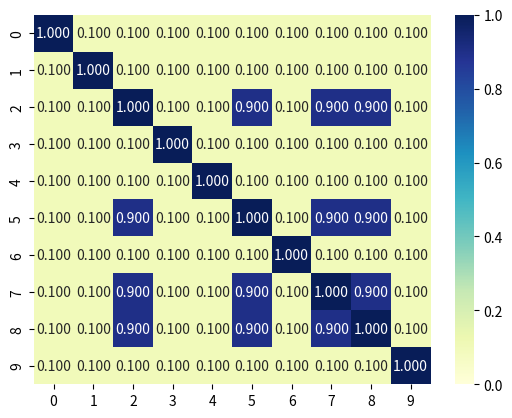

Write Python code to recreate this figure.
# %%
import numpy as np
import seaborn as sns
import matplotlib.pyplot as plt

# Let's get an intuition for how comparisons would look visually if some 3 models are self-similar.

grid = np.zeros((10, 10))

self_similar = [2, 5, 8, 7]

for i in range(10):
    for j in range(10):
        if i == j:
            grid[i, j] = 1
        elif i in self_similar and j in self_similar:
            grid[i, j] = 0.9
        else:
            grid[i, j] = 0.1


sns.heatmap(grid, vmin=0, vmax=1, annot=True, fmt=".3f", cmap="YlGnBu")
# %%
